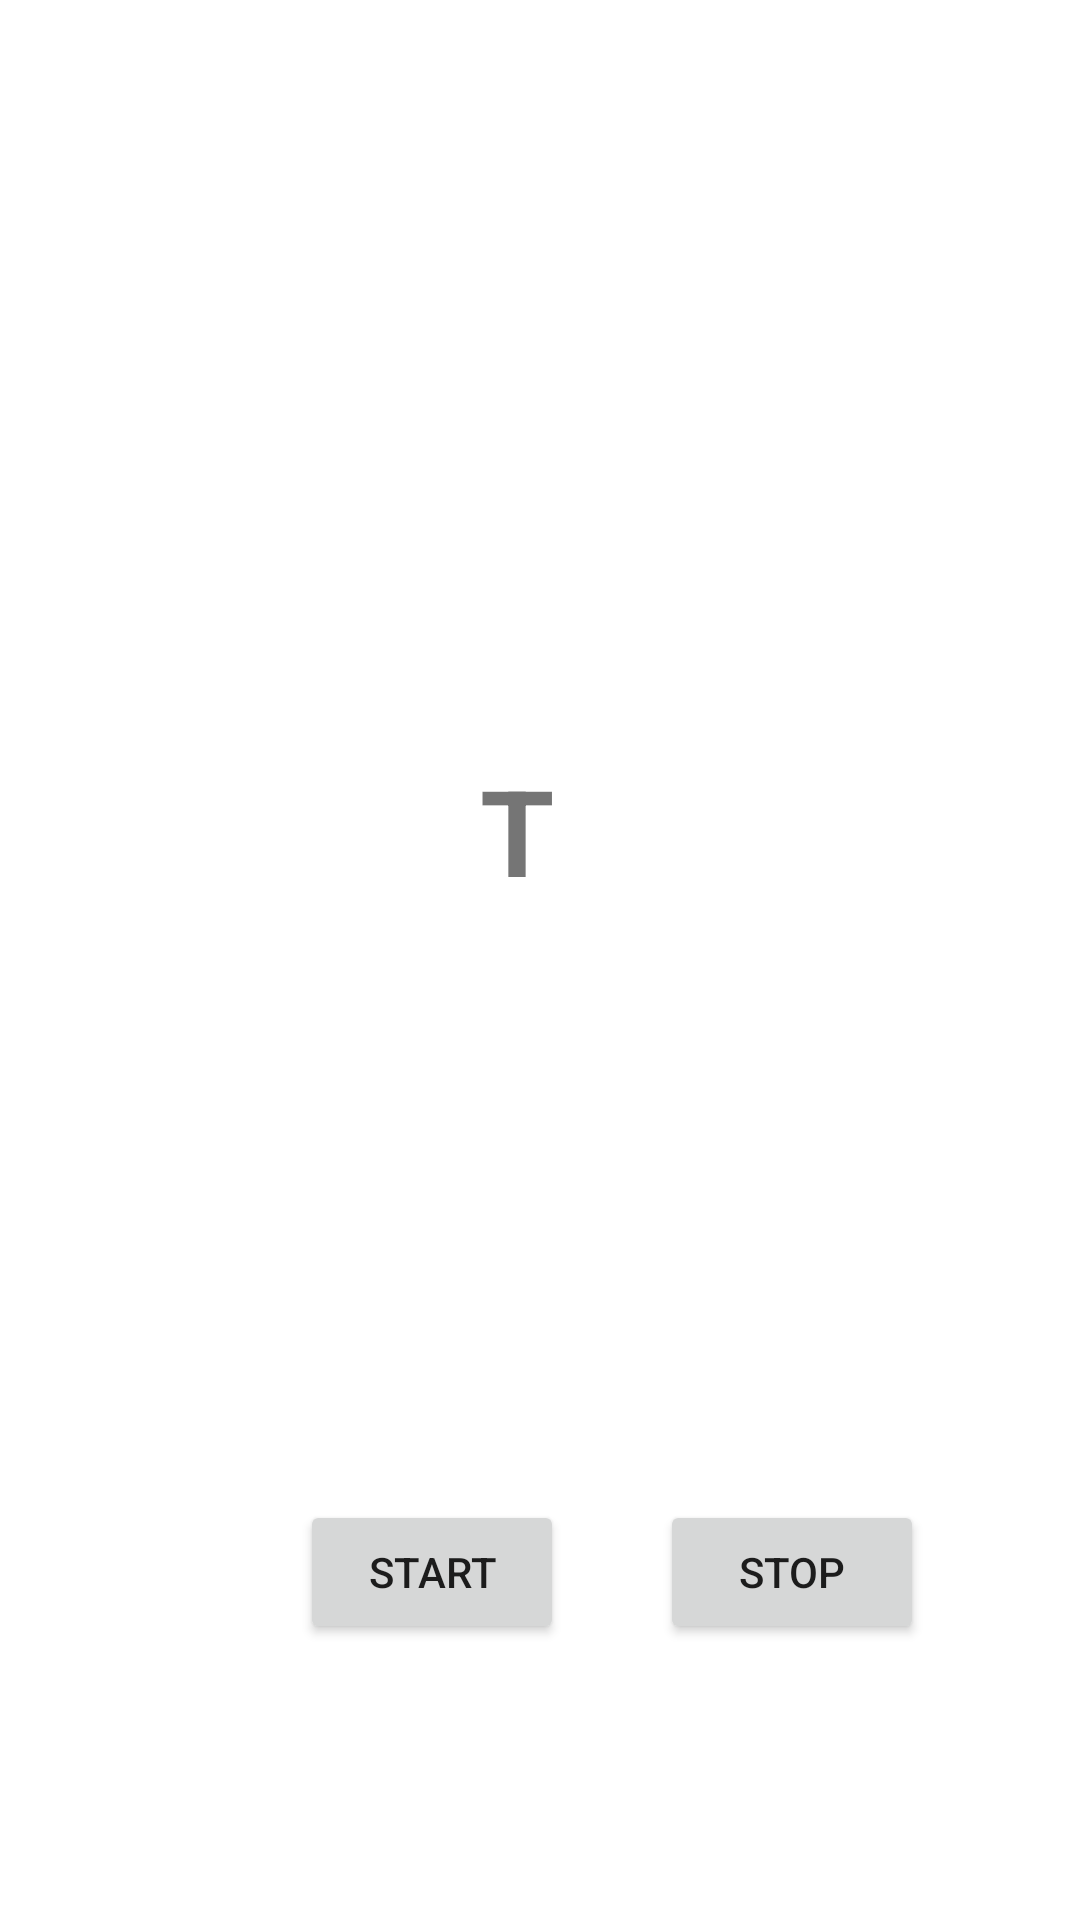

Android layout source for this screen:
<!-- AndroidManifest.xml: application theme Theme.Week4Ws -->
<!-- res/layout/timer.xml -->
<?xml version="1.0" encoding="utf-8"?>
<LinearLayout xmlns:android="http://schemas.android.com/apk/res/android"
    android:layout_width="match_parent"
    android:layout_height="match_parent">

    <RelativeLayout
        android:layout_width="match_parent"
        android:layout_height="match_parent">

        <TextView
            android:id="@+id/textView"
            android:layout_width="match_parent"
            android:layout_height="47dp"
            android:layout_marginLeft="160dp"
            android:layout_marginTop="250dp"
            android:layout_marginRight="160dp"
            android:layout_marginBottom="30dp"
            android:layout_weight="1"
            android:text="TextView"
            android:textSize="40sp"
            android:textStyle="bold"/>

        <Button
            android:id="@+id/button"
            android:layout_width="wrap_content"
            android:layout_height="wrap_content"
            android:layout_marginLeft="100dp"
            android:layout_marginTop="500dp"
            android:layout_marginBottom="10dp"
            android:layout_weight="1"
            android:text="Start" />

        <Button
            android:id="@+id/btn2"
            android:layout_width="wrap_content"
            android:layout_height="wrap_content"
            android:layout_marginLeft="220dp"
            android:layout_marginTop="500dp"
            android:layout_marginBottom="10dp"
            android:layout_weight="1"
            android:text="Stop" />
    </RelativeLayout>
</LinearLayout>
<!-- resources referenced by this layout -->
<resources>
  <style name="Theme.Week4Ws" parent="Theme.MaterialComponents.DayNight.DarkActionBar">
          
          <item name="colorPrimary">@color/purple_500</item>
          <item name="colorPrimaryVariant">@color/purple_700</item>
          <item name="colorOnPrimary">@color/white</item>
          
          <item name="colorSecondary">@color/teal_200</item>
          <item name="colorSecondaryVariant">@color/teal_700</item>
          <item name="colorOnSecondary">@color/black</item>
          
          <item name="android:statusBarColor">?attr/colorPrimaryVariant</item>
          
      </style>
  <color name="purple_500">#FF6200EE</color>
  <color name="purple_700">#FF3700B3</color>
  <color name="white">#FFFFFFFF</color>
  <color name="teal_200">#FF03DAC5</color>
  <color name="teal_700">#FF018786</color>
  <color name="black">#FF000000</color>
</resources>
